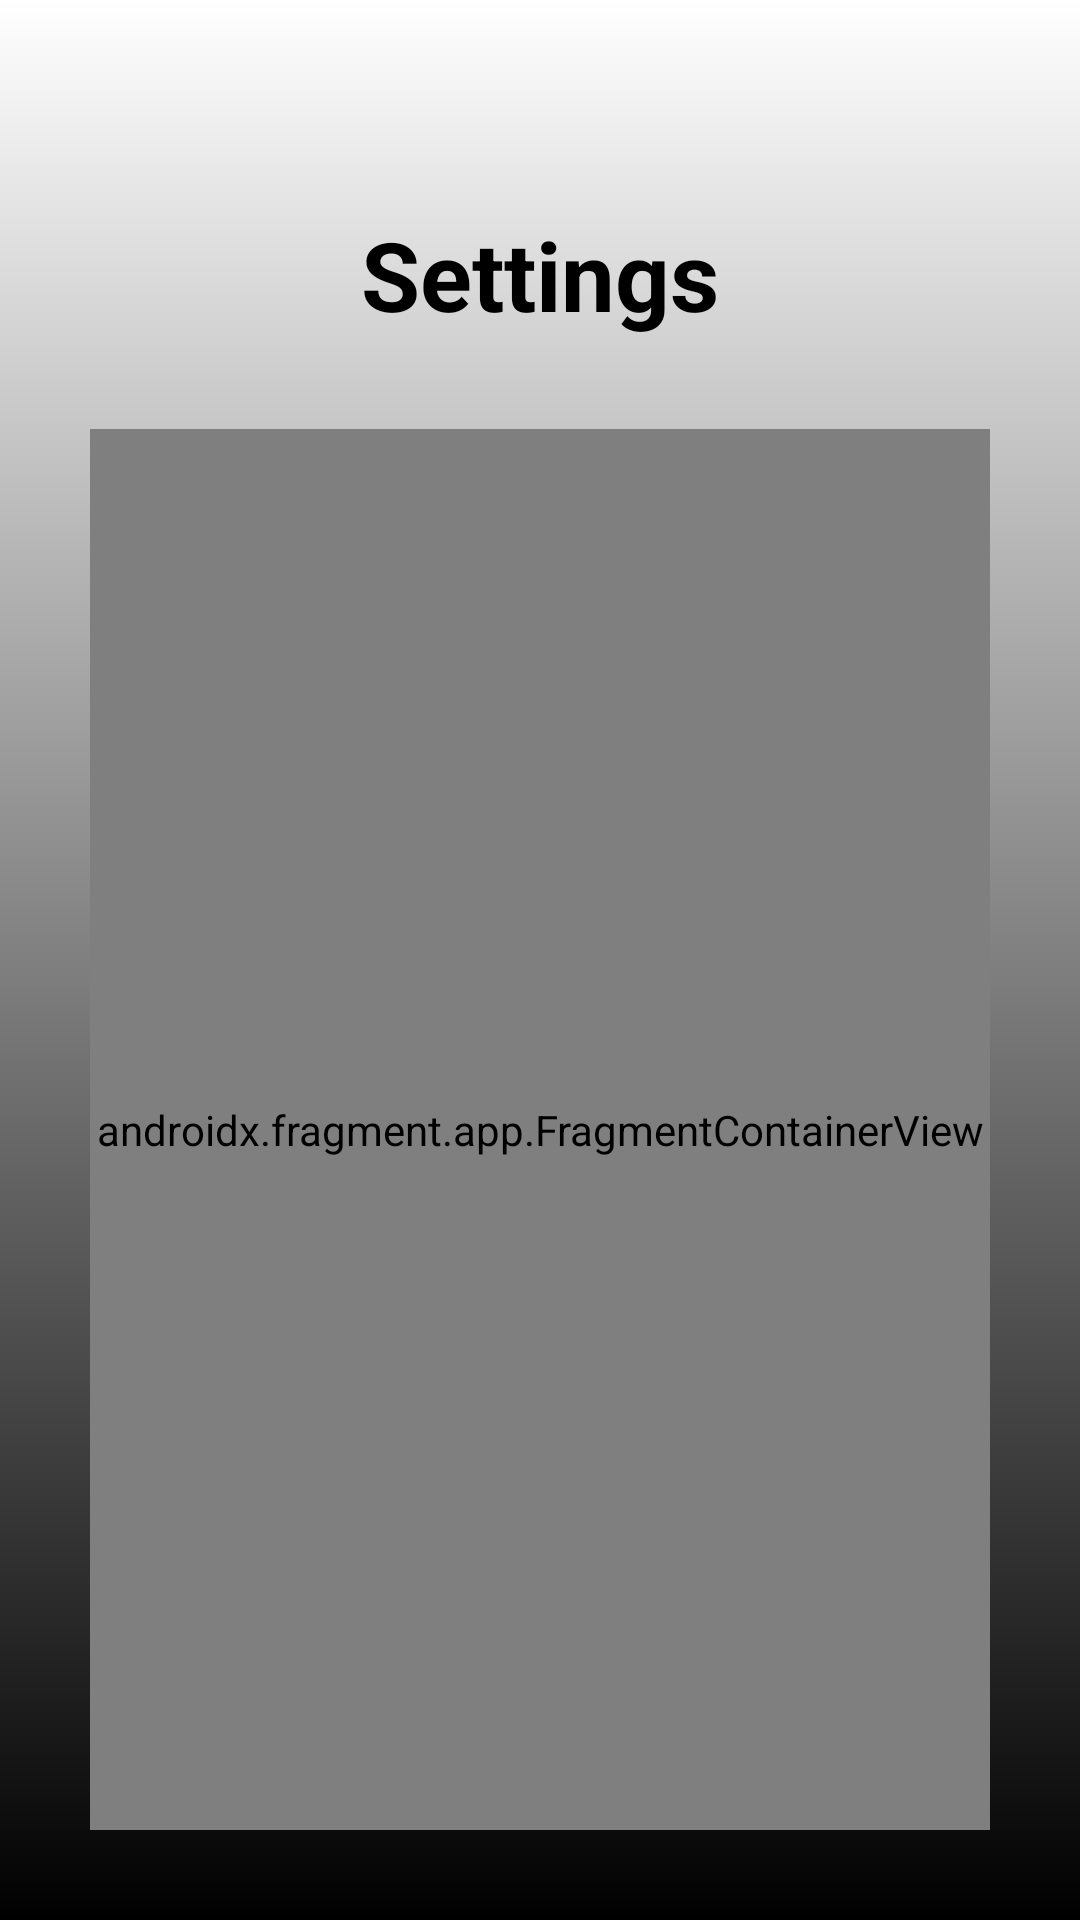

The Android layout XML behind this screen, and the referenced resources:
<!-- AndroidManifest.xml: application theme AppTheme -->
<!-- res/layout/settings_fragment.xml -->
<?xml version="1.0" encoding="utf-8"?>
<androidx.constraintlayout.widget.ConstraintLayout xmlns:android="http://schemas.android.com/apk/res/android"
    xmlns:app="http://schemas.android.com/apk/res-auto"
    android:id="@+id/constraintLayout"
    android:layout_width="match_parent"
    android:layout_height="match_parent"
    android:orientation="vertical"
    android:background="@drawable/bg_app">

    <Button
        android:id="@+id/btnExit"
        android:layout_width="@dimen/btnArrow"
        android:layout_height="@dimen/btnArrow"
        android:layout_margin="@dimen/margin_1x"
        android:background="@drawable/ic_home_black_24dp"
        app:layout_constraintTop_toTopOf="parent"
        app:layout_constraintLeft_toLeftOf="parent"/>

    <TextView
        android:id="@+id/txtSettings"
        android:layout_width="match_parent"
        android:layout_height="wrap_content"
        android:text="@string/txt_settings"
        android:textAlignment="center"
        android:textSize="@dimen/textSize_32"
        android:textStyle="bold"
        app:layout_constraintTop_toBottomOf="@id/btnExit"/>

    <androidx.fragment.app.FragmentContainerView
        android:id="@+id/fcSettingsList"
        android:name="es.iessaladillo.esthercastaneda.mastermind.ui.menu.settings.SettingsListFragment"
        android:layout_width="@dimen/zero"
        android:layout_height="@dimen/zero"
        android:layout_margin="@dimen/margin_3x"
        app:layout_constraintLeft_toLeftOf="parent"
        app:layout_constraintRight_toRightOf="parent"
        app:layout_constraintTop_toBottomOf="@id/txtSettings"
        app:layout_constraintBottom_toBottomOf="parent"/>

</androidx.constraintlayout.widget.ConstraintLayout>
<!-- resources referenced by this layout -->
<resources>
  <dimen name="btnArrow">60dp</dimen>
  <dimen name="margin_1x">10dp</dimen>
  <dimen name="margin_3x">30dp</dimen>
  <dimen name="textSize_32">32sp</dimen>
  <dimen name="zero">0dp</dimen>
  <!-- drawable bg_app (drawable-v24) -->
  <shape xmlns:android="http://schemas.android.com/apk/res/android">
      <gradient   android:startColor="@color/white"
          android:endColor="@color/black"
          android:angle="270"/>
  </shape>
  <string name="txt_settings">Settings</string>
  <style name="AppTheme" parent="Theme.AppCompat.Light.DarkActionBar">
          <item name="android:textColor">@color/black</item>
          <item name="android:textColorPrimary">@color/black</item>
      </style>
  <color name="white">#FFFFFF</color>
  <color name="black">#000000</color>
</resources>
